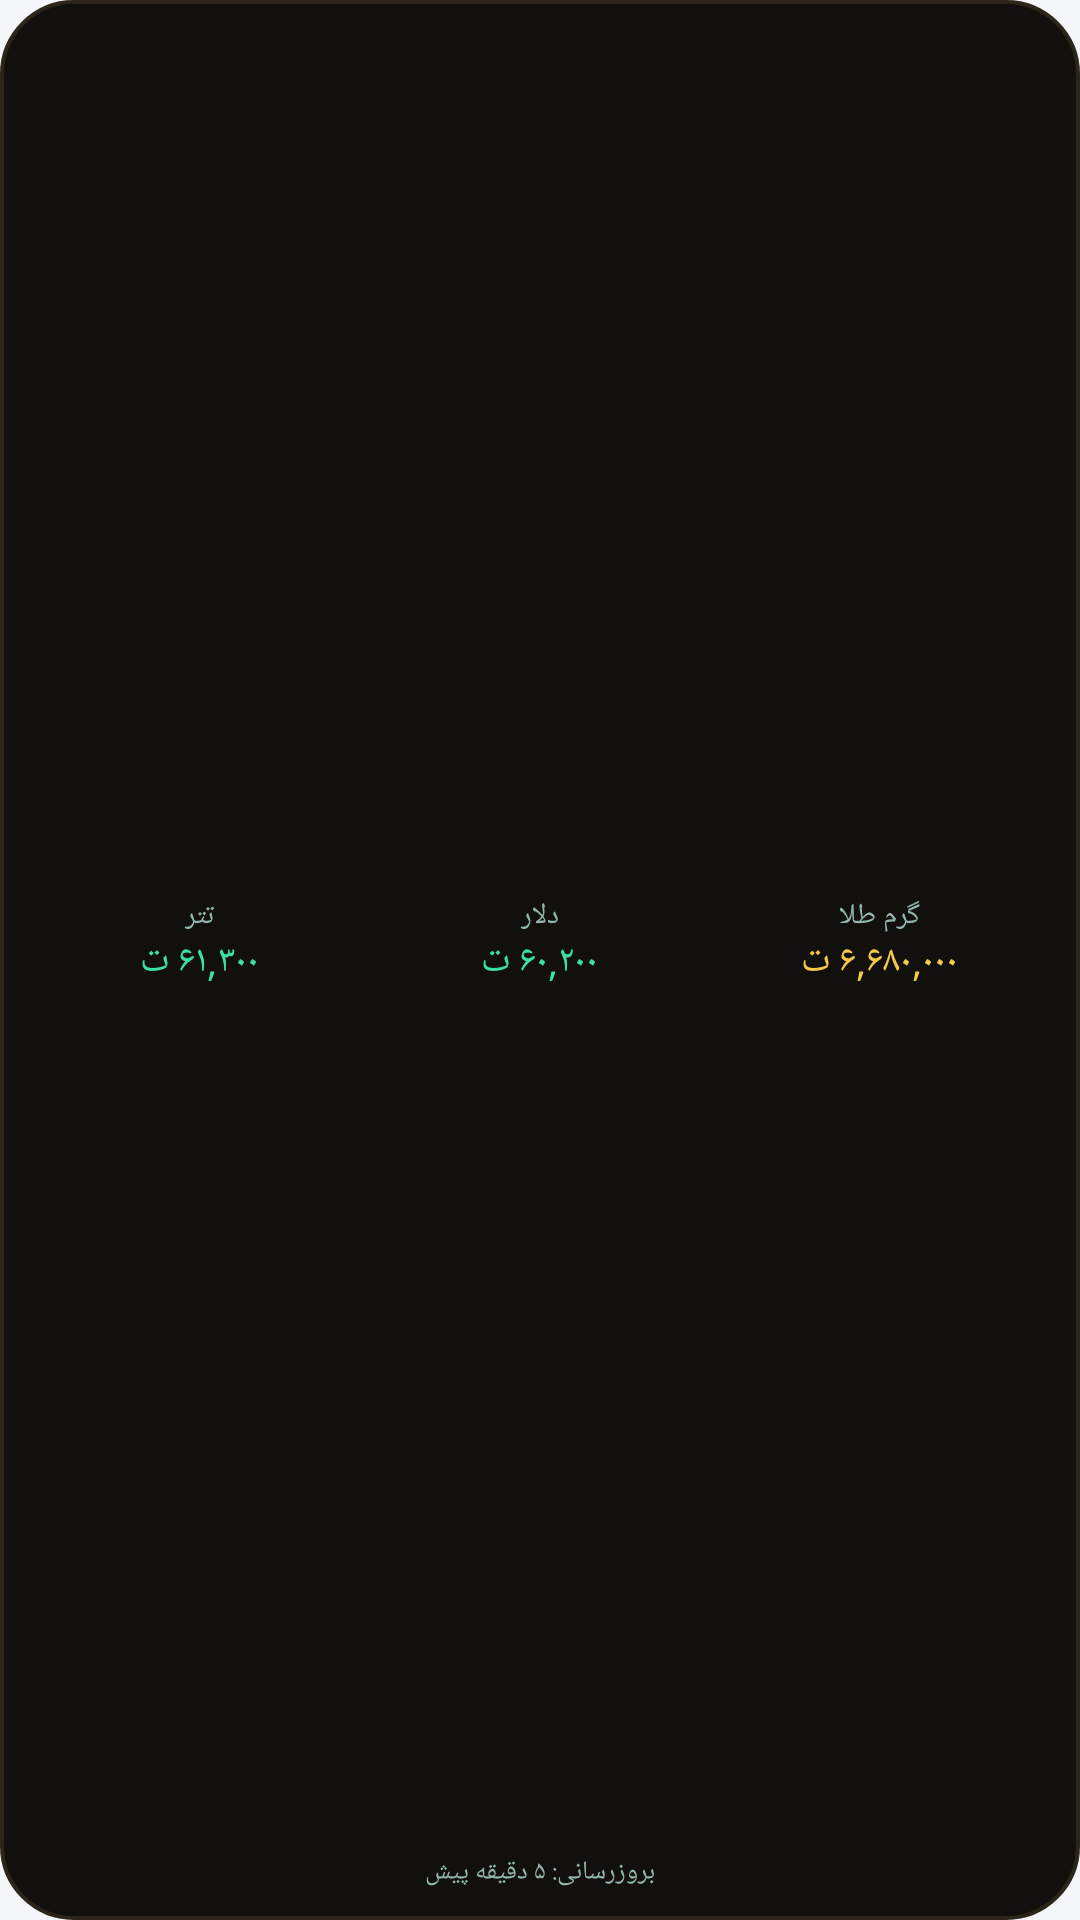

Produce the Android XML layout that renders to this screen, including the resource entries it uses.
<!-- AndroidManifest.xml: application theme Theme.MuchToman -->
<!-- res/layout/widget_market_ticker_preview.xml -->
<?xml version="1.0" encoding="utf-8"?>
<LinearLayout xmlns:android="http://schemas.android.com/apk/res/android"
    android:id="@+id/widget_market_ticker_preview_root"
    android:layout_width="match_parent"
    android:layout_height="match_parent"
    android:background="@drawable/widget_bg"
    android:layoutDirection="rtl"
    android:orientation="vertical"
    android:padding="10dp">

    <LinearLayout
        android:layout_width="match_parent"
        android:layout_height="0dp"
        android:layout_weight="1"
        android:gravity="center_vertical"
        android:orientation="horizontal">

        <LinearLayout
            android:layout_width="0dp"
            android:layout_height="wrap_content"
            android:layout_weight="1"
            android:gravity="center"
            android:orientation="vertical">

            <TextView
                android:layout_width="wrap_content"
                android:layout_height="wrap_content"
                android:text="گرم طلا"
                android:textColor="#93B7B0"
                android:textSize="9.5sp" />

            <TextView
                android:layout_width="wrap_content"
                android:layout_height="wrap_content"
                android:text="۶,۶۸۰,۰۰۰ ت"
                android:textColor="#F7C948"
                android:textSize="12.5sp" />
        </LinearLayout>

        <LinearLayout
            android:layout_width="0dp"
            android:layout_height="wrap_content"
            android:layout_weight="1"
            android:gravity="center"
            android:orientation="vertical">

            <TextView
                android:layout_width="wrap_content"
                android:layout_height="wrap_content"
                android:text="دلار"
                android:textColor="#93B7B0"
                android:textSize="9.5sp" />

            <TextView
                android:layout_width="wrap_content"
                android:layout_height="wrap_content"
                android:text="۶۰,۲۰۰ ت"
                android:textColor="#3BE0A8"
                android:textSize="12.5sp" />
        </LinearLayout>

        <LinearLayout
            android:layout_width="0dp"
            android:layout_height="wrap_content"
            android:layout_weight="1"
            android:gravity="center"
            android:orientation="vertical">

            <TextView
                android:layout_width="wrap_content"
                android:layout_height="wrap_content"
                android:text="تتر"
                android:textColor="#93B7B0"
                android:textSize="9.5sp" />

            <TextView
                android:layout_width="wrap_content"
                android:layout_height="wrap_content"
                android:text="۶۱,۳۰۰ ت"
                android:textColor="#3BE0A8"
                android:textSize="12.5sp" />
        </LinearLayout>
    </LinearLayout>

    <TextView
        android:layout_width="match_parent"
        android:layout_height="wrap_content"
        android:gravity="center"
        android:text="بروزرسانی: ۵ دقیقه پیش"
        android:textColor="#93B7B0"
        android:textSize="8.5sp" />
</LinearLayout>
<!-- resources referenced by this layout -->
<resources>
  <!-- drawable widget_bg (drawable) -->
  <?xml version="1.0" encoding="utf-8"?>
  <shape xmlns:android="http://schemas.android.com/apk/res/android">
      <solid android:color="#12100D" />
      <corners android:radius="24dp" />
      <stroke
          android:width="1.2dp"
          android:color="#2C2519" />
  </shape>
  <style name="Theme.MuchToman" parent="android:Theme.Material.Light.NoActionBar">
          <item name="android:windowBackground">@color/window_background</item>
          <item name="android:statusBarColor">@android:color/transparent</item>
          <item name="android:navigationBarColor">@android:color/transparent</item>
      </style>
  <color name="window_background">#F4F6F9</color>
</resources>
